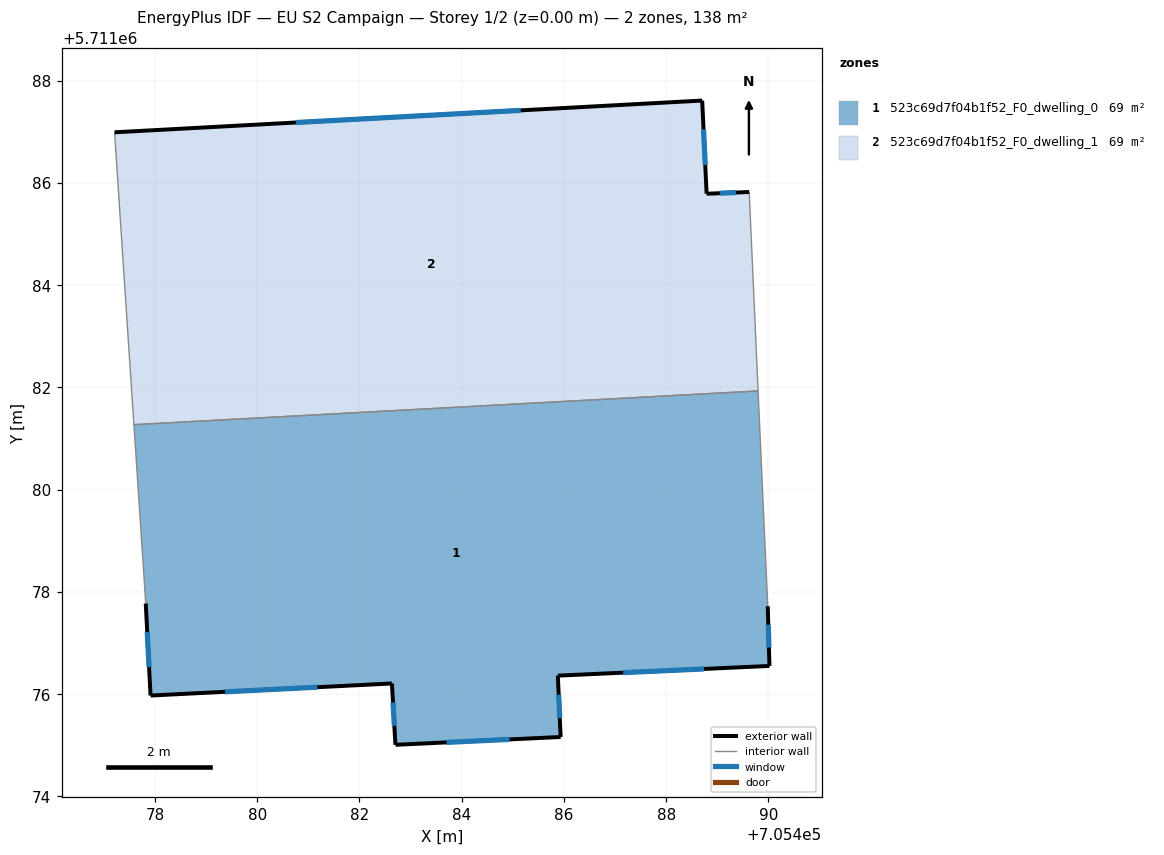
=== STOREY PLAN SPEC (per zone: floor XY polygon, exterior-wall plan segments, windows/doors) ===
zone 1: 523c69d7f04b1f52_F0_dwelling_0  (68.9 m²)
  floor: (705489.80, 5711081.93) (705489.99, 5711077.72) (705490.02, 5711076.55) (705485.88, 5711076.36) (705485.94, 5711075.16) (705482.70, 5711075.01) (705482.64, 5711076.21) (705477.91, 5711075.97) (705477.82, 5711077.77) (705477.59, 5711081.27)
  exterior wall: (705482.70, 5711075.01) – (705485.94, 5711075.16)  [3.2 m]
    window: (705483.70, 5711075.05) – (705484.94, 5711075.11)  [1.4 m²]
  exterior wall: (705482.64, 5711076.21) – (705482.70, 5711075.01)  [1.2 m]
    window: (705482.66, 5711075.84) – (705482.68, 5711075.38)  [0.5 m²]
  exterior wall: (705477.91, 5711075.97) – (705482.64, 5711076.21)  [4.7 m]
    window: (705479.37, 5711076.04) – (705481.18, 5711076.13)  [2.1 m²]
  exterior wall: (705477.82, 5711077.77) – (705477.91, 5711075.97)  [1.8 m]
    window: (705477.85, 5711077.21) – (705477.88, 5711076.53)  [0.8 m²]
  exterior wall: (705490.02, 5711076.55) – (705489.99, 5711077.72)  [1.2 m]
    window: (705490.01, 5711076.91) – (705490.00, 5711077.36)  [0.5 m²]
  exterior wall: (705485.88, 5711076.36) – (705490.02, 5711076.55)  [4.1 m]
    window: (705487.16, 5711076.42) – (705488.74, 5711076.49)  [1.8 m²]
  exterior wall: (705485.94, 5711075.16) – (705485.88, 5711076.36)  [1.2 m]
    window: (705485.92, 5711075.53) – (705485.90, 5711075.99)  [0.5 m²]
  interior walls: 3
zone 2: 523c69d7f04b1f52_F0_dwelling_1  (68.9 m²)
  floor: (705488.70, 5711087.61) (705488.79, 5711085.79) (705489.62, 5711085.82) (705489.80, 5711081.93) (705477.59, 5711081.27) (705477.21, 5711086.99)
  exterior wall: (705489.62, 5711085.82) – (705488.79, 5711085.79)  [0.8 m]
    window: (705489.37, 5711085.81) – (705489.05, 5711085.80)  [0.4 m²]
  exterior wall: (705488.70, 5711087.61) – (705477.21, 5711086.99)  [11.5 m]
    window: (705485.16, 5711087.42) – (705480.76, 5711087.18)  [5.1 m²]
  exterior wall: (705488.79, 5711085.79) – (705488.70, 5711087.61)  [1.8 m]
    window: (705488.77, 5711086.35) – (705488.73, 5711087.05)  [0.8 m²]
  interior walls: 3

=== DERIVED (storey summary) ===
Building: EU S2 Campaign
Storey: 1 of 2  (floor level z = 0.00 m)
Storey gross floor area: 137.8 m²
Zones on this storey: 2
  - 523c69d7f04b1f52_F0_dwelling_0: floor 68.9 m²; exterior wall 17.5 m (52.4 m²); 7 window(s) 7.7 m²; WWR 14.6%
  - 523c69d7f04b1f52_F0_dwelling_1: floor 68.9 m²; exterior wall 14.2 m (42.5 m²); 3 window(s) 6.2 m²; WWR 14.6%
Zone adjacency (shared interzone walls):
  - 523c69d7f04b1f52_F0_dwelling_0 ↔ 523c69d7f04b1f52_F0_dwelling_1